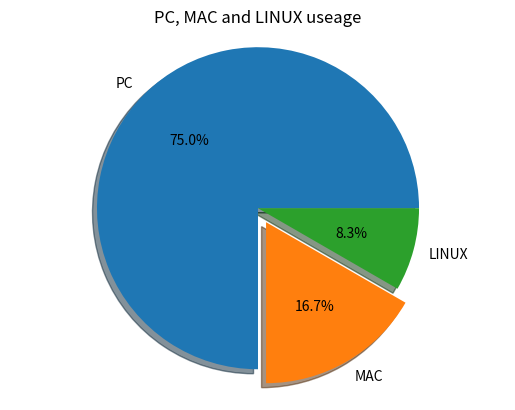

This chart was generated by the following Python code:
from matplotlib import pyplot

# data
machine_counts= [18,4,2]
#Labels
machine_names = ["PC","MAC","LINUX"]
#draw
pyplot.pie(machine_counts, labels=machine_names, autopct="%.1f%%", shadow= True, explode=[0,0.1,0])
pyplot.title("PC, MAC and LINUX useage")
pyplot.axis("equal")
#show
pyplot.show()